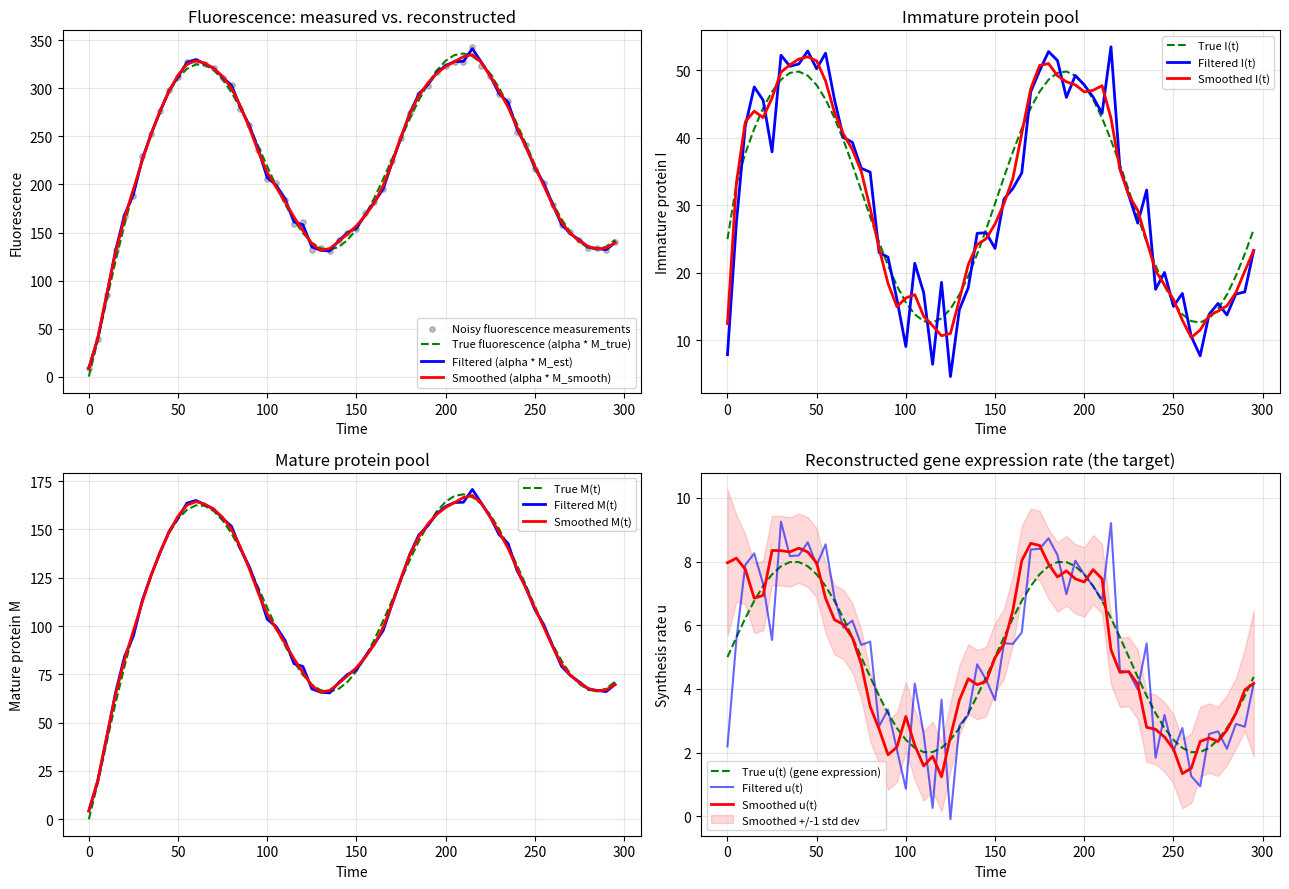

Reproduce this figure in Python.
"""
Kalman Filter: Fluorescent Protein Maturation Delay (1-step model)
-- F is hard-coded from the closed-form cascade solution (Laplace, solved
   equation-by-equation exploiting the triangular structure of A) --

State vector: x = [I, M, u]^T
a = k_m + k_d   (effective immature-protein decay rate)
b = k_b + k_d   (effective mature-protein decay rate)
"""

import numpy as np
import matplotlib.pyplot as plt
from scipy.linalg import expm

# ---------------------------------------------------------------------
# 1. Calibrated parameters
# ---------------------------------------------------------------------
km = 0.15
kb = 0.03
kd = 0.01
alpha = 2.0
dt = 5.0

qI = 1e-4
qM = 1e-4
qu = 1.0          # key tuning parameter -- controls how fast u is allowed to drift

sigma_F = 5.0
R = np.array([[sigma_F**2]])

a = km + kd
b = kb + kd

# ---------------------------------------------------------------------
# 2. Hard-coded F, from the closed-form solution derived via Laplace
#    (solving du/dt, dI/dt, dM/dt sequentially, exploiting A's triangular
#    structure -- no coupling from M back into I or u)
# ---------------------------------------------------------------------
eps = 1e-10  # guards against division by zero if a == b (degenerate case)

if abs(a - b) < eps:
    # degenerate case a ~= b: the (b-a) terms need L'Hopital's rule.
    # limiting form: (e^{-at} - e^{-bt})/(b-a) -> t*e^{-at}  as b -> a
    F11 = np.exp(-a * dt)
    F13 = (1 - np.exp(-a * dt)) / a
    F21 = km * dt * np.exp(-a * dt)
    F22 = np.exp(-b * dt)
    F23 = (km / a) * ((1 - np.exp(-b * dt)) / b - dt * np.exp(-a * dt))
else:
    F11 = np.exp(-a * dt)
    F13 = (1 - np.exp(-a * dt)) / a
    F21 = km * (np.exp(-a * dt) - np.exp(-b * dt)) / (b - a)
    F22 = np.exp(-b * dt)
    F23 = (km / a) * ((1 - np.exp(-b * dt)) / b - (np.exp(-a * dt) - np.exp(-b * dt)) / (b - a))

F = np.array([
    [F11, 0,   F13],
    [F21, F22, F23],
    [0,   0,   1  ],
])

# ---------------------------------------------------------------------
# 3. H, and continuous-time Qc (still needed for Van Loan below)
# ---------------------------------------------------------------------
H = np.array([[0, alpha, 0]])

A = np.array([
    [-a, 0,  1],
    [km, -b, 0],
    [0,  0,  0],
])   # kept only to build Q via Van Loan -- F itself no longer comes from expm(A*dt)

Qc = np.diag([qI, qM, qu])

# ---------------------------------------------------------------------
# 4. Q via Van Loan (no equivalent triangular shortcut exists for Q,
#    since qI, qM, qu are three independent noise sources, unlike the
#    rocket's single shared noise channel)
# ---------------------------------------------------------------------
n = A.shape[0]
Mblock = np.block([[-A, Qc], [np.zeros((n, n)), A.T]]) * dt
expM = expm(Mblock)
Q = F @ expM[:n, n:]

# Sanity check: confirm hard-coded F matches expm(A*dt)
F_check = expm(A * dt)
print("Max difference between hard-coded F and expm(A*dt):",
      np.max(np.abs(F - F_check)))

# ---------------------------------------------------------------------
# 5. Generate synthetic data (replace this block with your real fluorescence
#    trace when available -- this is only here so the script runs end-to-end)
# ---------------------------------------------------------------------
np.random.seed(0)
n_steps = 60

t_true = np.arange(n_steps) * dt
true_u = 5 + 3 * np.sin(2 * np.pi * t_true / (n_steps * dt) * 2)   # synthetic gene expression

true_I = np.zeros(n_steps)
true_M = np.zeros(n_steps)
Ii, Mi = 0.0, 0.0
for k in range(n_steps):
    dI = true_u[k] - a * Ii
    dM = km * Ii - b * Mi
    Ii += dI * dt
    Mi += dM * dt
    true_I[k] = Ii
    true_M[k] = Mi

z_n = alpha * true_M + np.random.normal(0, sigma_F, size=n_steps)

# ---------------------------------------------------------------------
# 6. Iteration Zero: initialize, then predict (no known input to add)
# ---------------------------------------------------------------------
x = np.array([[0.0], [0.0], [0.0]])
P = np.diag([1e4, 1e4, 1e4]).astype(float)

x = F @ x
P = F @ P @ F.T + Q

# ---------------------------------------------------------------------
# 7. Iterations 1..N
# ---------------------------------------------------------------------
I_est = np.zeros(n_steps)
M_est = np.zeros(n_steps)
u_est = np.zeros(n_steps)

x_est_all = np.zeros((n_steps, 3))
P_est_all = np.zeros((n_steps, 3, 3))
x_pred_all = np.zeros((n_steps, 3))
P_pred_all = np.zeros((n_steps, 3, 3))

for n_i in range(n_steps):
    z = np.array([[z_n[n_i]]])

    # --- Update ---
    K = P @ H.T @ np.linalg.inv(H @ P @ H.T + R)
    x = x + K @ (z - H @ x)
    I3 = np.eye(3)
    P = (I3 - K @ H) @ P @ (I3 - K @ H).T + K @ R @ K.T

    I_est[n_i] = x[0, 0]
    M_est[n_i] = x[1, 0]
    u_est[n_i] = x[2, 0]
    x_est_all[n_i] = x.flatten()
    P_est_all[n_i] = P

    # --- Predict --- no known input, just F and Q
    if n_i < n_steps - 1:
        x = F @ x
        P = F @ P @ F.T + Q
        x_pred_all[n_i + 1] = x.flatten()
        P_pred_all[n_i + 1] = P

print(f"{'n':>3} {'measured F':>12} {'est. I':>10} {'est. M':>10} {'est. u':>10}")
for n_i in range(n_steps):
    print(f"{n_i+1:3d} {z_n[n_i]:12.2f} {I_est[n_i]:10.3f} {M_est[n_i]:10.3f} {u_est[n_i]:10.3f}")


# ---------------------------------------------------------------------
# 8. RTS smoother
# ---------------------------------------------------------------------
def rts_smooth(x_est_all, P_est_all, x_pred_all, P_pred_all, F):
    n_steps = len(x_est_all)
    x_smooth = x_est_all.copy()
    P_smooth = P_est_all.copy()
    for k in range(n_steps - 2, -1, -1):
        C = P_est_all[k] @ F.T @ np.linalg.inv(P_pred_all[k + 1])
        x_smooth[k] = x_est_all[k] + C @ (x_smooth[k + 1] - x_pred_all[k + 1])
        P_smooth[k] = P_est_all[k] + C @ (P_smooth[k + 1] - P_pred_all[k + 1]) @ C.T
    return x_smooth, P_smooth

x_smooth, P_smooth = rts_smooth(x_est_all, P_est_all, x_pred_all, P_pred_all, F)
print("\nSmoothed u (final 5 points):", x_smooth[-5:, 2])

# ---------------------------------------------------------------------
# 9. Plot: fluorescence fit, and I / M / u trajectories
#    (filtered estimate vs. RTS-smoothed estimate vs. ground truth)
# ---------------------------------------------------------------------
t = np.arange(n_steps) * dt

u_smooth_std = np.sqrt(P_smooth[:, 2, 2])   # smoother's uncertainty band for u

fig, axes = plt.subplots(2, 2, figsize=(13, 9))

# --- Fluorescence: measured vs. reconstructed (alpha * M) ---
ax = axes[0, 0]
ax.scatter(t, z_n, c='gray', s=15, alpha=0.5, label='Noisy fluorescence measurements')
ax.plot(t, alpha * true_M, 'g--', lw=1.5, label='True fluorescence (alpha * M_true)')
ax.plot(t, alpha * M_est, 'b-', lw=2, label='Filtered (alpha * M_est)')
ax.plot(t, alpha * x_smooth[:, 1], 'r-', lw=2, label='Smoothed (alpha * M_smooth)')
ax.set_xlabel('Time')
ax.set_ylabel('Fluorescence')
ax.set_title('Fluorescence: measured vs. reconstructed')
ax.legend(fontsize=8)
ax.grid(alpha=0.3)

# --- Immature protein I(t) ---
ax = axes[0, 1]
ax.plot(t, true_I, 'g--', lw=1.5, label='True I(t)')
ax.plot(t, I_est, 'b-', lw=2, label='Filtered I(t)')
ax.plot(t, x_smooth[:, 0], 'r-', lw=2, label='Smoothed I(t)')
ax.set_xlabel('Time')
ax.set_ylabel('Immature protein I')
ax.set_title('Immature protein pool')
ax.legend(fontsize=8)
ax.grid(alpha=0.3)

# --- Mature protein M(t) ---
ax = axes[1, 0]
ax.plot(t, true_M, 'g--', lw=1.5, label='True M(t)')
ax.plot(t, M_est, 'b-', lw=2, label='Filtered M(t)')
ax.plot(t, x_smooth[:, 1], 'r-', lw=2, label='Smoothed M(t)')
ax.set_xlabel('Time')
ax.set_ylabel('Mature protein M')
ax.set_title('Mature protein pool')
ax.legend(fontsize=8)
ax.grid(alpha=0.3)

# --- Reconstructed synthesis rate u(t) -- the actual scientific target ---
ax = axes[1, 1]
ax.plot(t, true_u, 'g--', lw=1.5, label='True u(t) (gene expression)')
ax.plot(t, u_est, 'b-', lw=1.5, alpha=0.6, label='Filtered u(t)')
ax.plot(t, x_smooth[:, 2], 'r-', lw=2, label='Smoothed u(t)')
ax.fill_between(t, x_smooth[:, 2] - u_smooth_std, x_smooth[:, 2] + u_smooth_std,
                 color='r', alpha=0.15, label='Smoothed +/-1 std dev')
ax.set_xlabel('Time')
ax.set_ylabel('Synthesis rate u')
ax.set_title('Reconstructed gene expression rate (the target)')
ax.legend(fontsize=8)
ax.grid(alpha=0.3)

plt.tight_layout()
plt.show()
